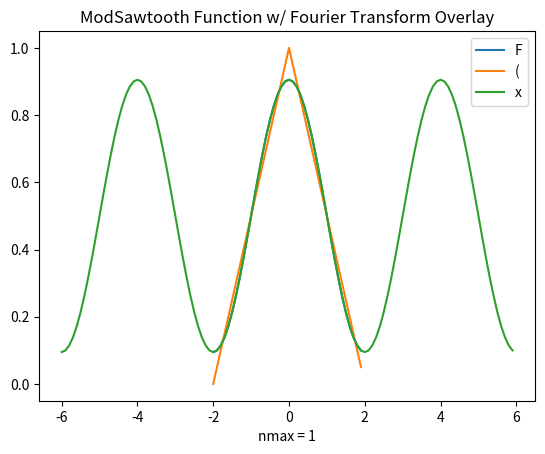
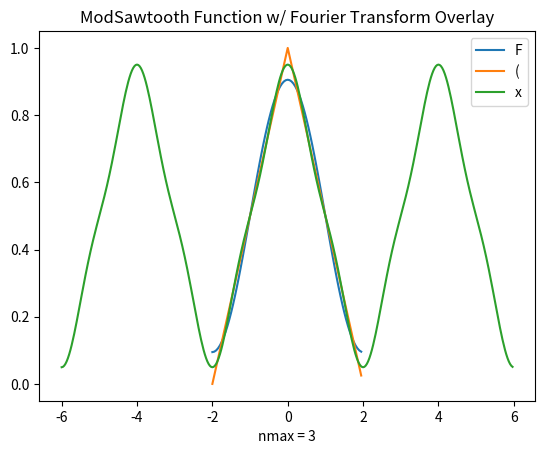
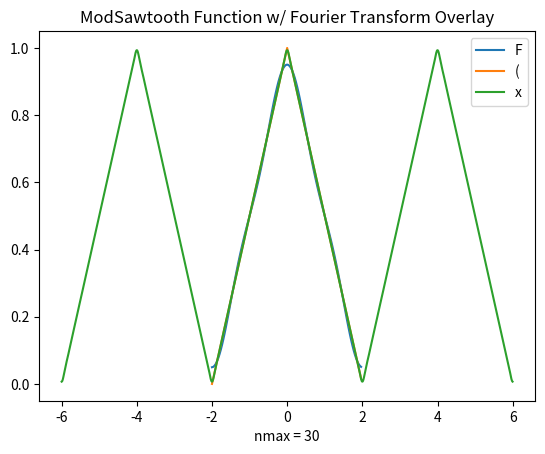
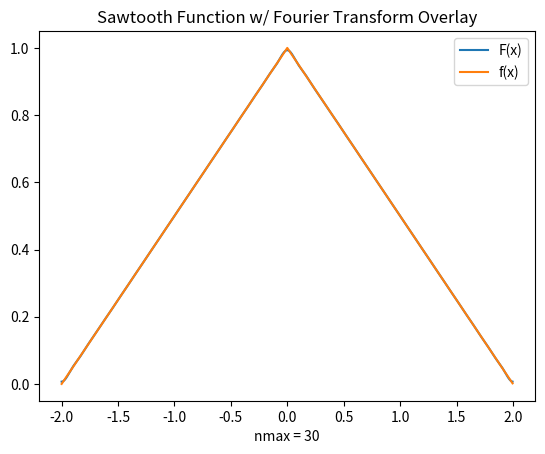

Generate these figures, in order, with matplotlib:
# -*- coding: utf-8 -*-
"""
Created on Thu Oct  8 18:42:30 2020

[redacted]
"""
import numpy as np
from matplotlib import pyplot as plt

def funcSawtooth(nmax): #define the function with one input as specified by the homework pdf nmax is the max sums
    mesh = 1/(10*nmax)
    xrange = np.arange(-2,2,mesh) #initialilze an array of x values from -2 to 2 with a small mesh size
    def fourier(x,n): #define a secondary function to compute the fourier transform equation when called
        return ((-2)/((np.pi*n)**2))*(np.cos(np.pi*n) - 1)*(np.cos((np.pi*n*x)/2)) #code the equation
    
    def f(x): #define another secondary function to compute the original piecewise sawtooth function
        ytemp = [] #initialize an empty list of y values for appending
        for e in x: #loop over every x value in the range of x specified by the input array
            if e <= 0.: #establish the piecewise component of the equation when x is less than 0
                ytemp.append((1/2)*e + 1) #code the equation
            if e > 0.: #establish the piecewise component of the equation when x is greater than 0
                ytemp.append(-(1/2)*e + 1) #code the equation
        return ytemp # return the list of y values
    
    ylist = [] #initialize a separate ylist for the values of the fourier transform function
    for x in xrange: #loop over every x value in the range of xvalues
        y = 1/2 #set the initial value of y to 1/2 as specified by the equation
        for n in range(1,nmax+1): #loop and sum for every value of n up to nmax as specified by the equation
            y += fourier(x,n) #call the predefined function to compute the fourier transform and increment y
        ylist.append(y) #append the ylist with the completed sum value
    
    plt.plot(xrange,ylist) #plot the fourier transformed function 
    plt.plot(xrange,f(xrange)) #plot the original sawtooth function by calling the predefined function above
    plt.title('Sawtooth Function w/ Fourier Transform Overlay') #add a title
    plt.xlabel('nmax = ' + str(nmax))
    plt.legend(('F(x)','f(x)')) #add a legend for readability
    plt.show() #display the plot and close the function
        
    return 

nlist = [1,2,3,30]
for  i in range(len(nlist)):
    plt.figure(i)
    funcSawtooth(nlist[i])

def ModFuncSawtooth(nmax):
    mesh = 1/(10*nmax)
    xrange = np.arange(-6,6,mesh) #initialie an array of x values from -6 to 6 with a small mesh size
    def fourier(x,n): #define a secondary function to compute the fourier transform equation when called
        return ((-2)/((np.pi*n)**2))*(np.cos(np.pi*n) - 1)*(np.cos((np.pi*n*x)/2)) #code the equation
    
    ylist = [] #initialise a ylist for the values of the fourier transform function
    for x in xrange: #loop over every x value in the range of x values
        y = 1/2 #set the initial value of y to 1/2 as specified by the equation
        for n in range(1,nmax+1): #loop and sum for every value of n up to nmax as specified by the equation
            y += fourier(x,n) #call the predefined function to compute the fourier transform and increment y
        ylist.append(y) #append the ylist with the completed sum value
    
    plt.plot(xrange,ylist) #plot the fourier transformed function
    plt.title('ModSawtooth Function w/ Fourier Transform Overlay') #title the plot
    plt.xlabel('nmax = ' +str(nmax))
    plt.legend(('F(x)')) #add a legend, because why not?
    plt.show() #display the plot and close the function
        
    return 

nlist2 = [1,3,30]
for i in range(len(nlist2)):
    plt.figure(i)
    ModFuncSawtooth(nlist2[i])

